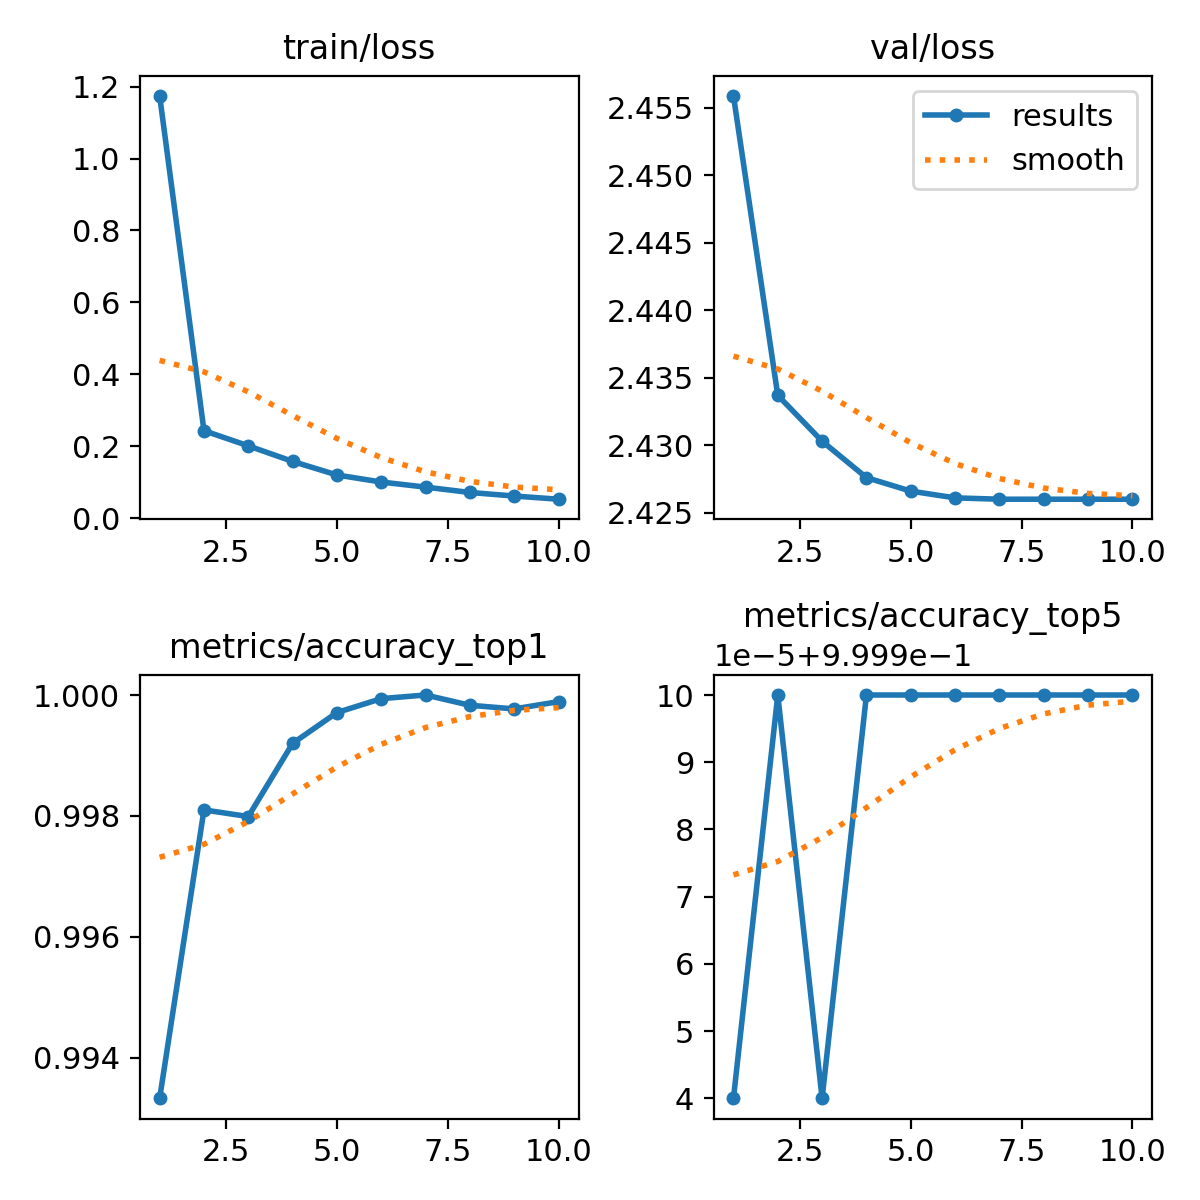

Data behind this chart, as committed beside it:
epoch, train/loss, metrics/accuracy_top1, metrics/accuracy_top5, val/loss, lr/pg0, lr/pg1, lr/pg2
1, 1.174, 0.9933, 0.9999, 2.456, 0.003485, 0.003485, 0.003485
2, 0.2434, 0.9981, 1, 2.434, 0.00628, 0.00628, 0.00628
3, 0.2012, 0.998, 0.9999, 2.43, 0.008018, 0.008018, 0.008018
4, 0.158, 0.9992, 1, 2.428, 0.007027, 0.007027, 0.007027
5, 0.1202, 0.9997, 1, 2.427, 0.006036, 0.006036, 0.006036
6, 0.1006, 0.9999, 1, 2.426, 0.005045, 0.005045, 0.005045
7, 0.08652, 1, 1, 2.426, 0.004054, 0.004054, 0.004054
8, 0.07158, 0.9998, 1, 2.426, 0.003063, 0.003063, 0.003063
9, 0.06175, 0.9998, 1, 2.426, 0.002071, 0.002071, 0.002071
10, 0.05287, 0.9999, 1, 2.426, 0.00108, 0.00108, 0.00108
